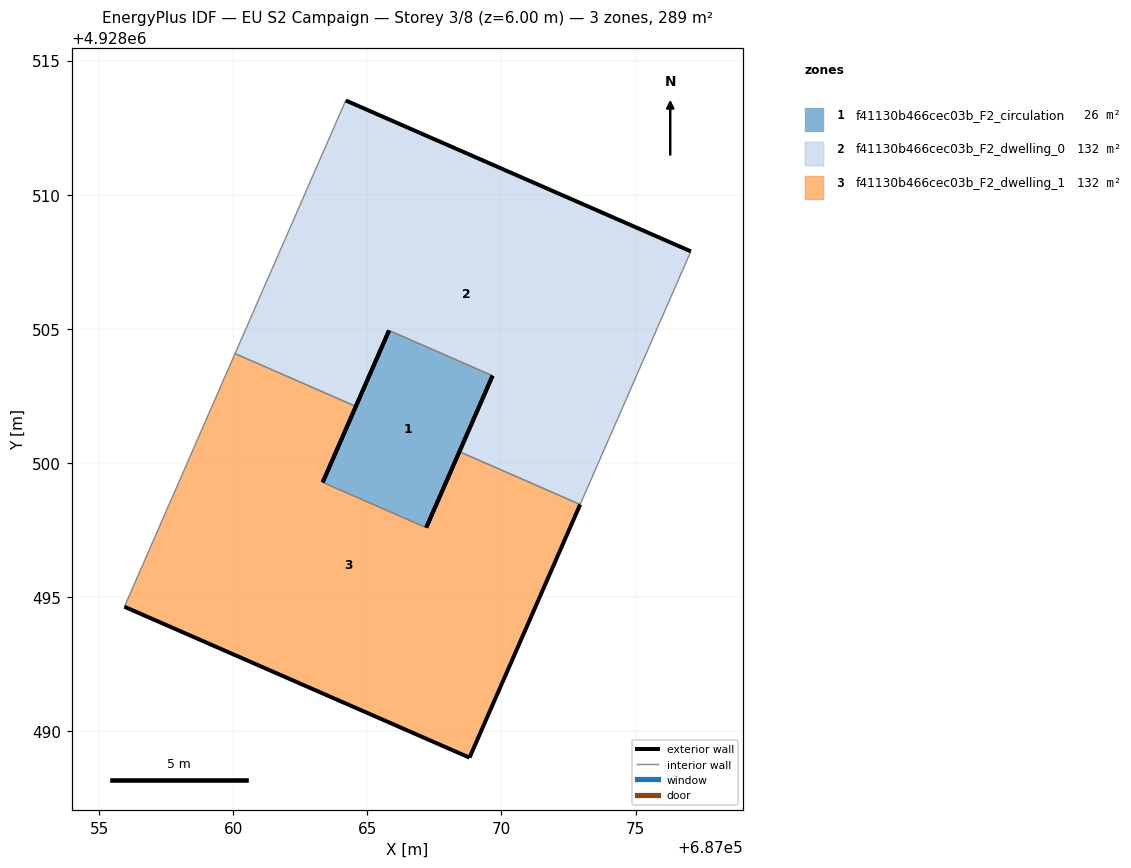
=== STOREY PLAN SPEC (per zone: floor XY polygon, exterior-wall plan segments, windows/doors) ===
zone 1: f41130b466cec03b_F2_circulation  (26.0 m²)
  floor: (687067.19, 4928497.59) (687069.67, 4928503.25) (687065.81, 4928504.94) (687063.33, 4928499.28)
  exterior wall: (687069.67, 4928503.25) – (687067.19, 4928497.59)  [6.2 m]
  exterior wall: (687063.33, 4928499.28) – (687065.81, 4928504.94)  [6.2 m]
  interior walls: 2
zone 2: f41130b466cec03b_F2_dwelling_0  (131.6 m²)
  floor: (687072.94, 4928498.45) (687077.06, 4928507.89) (687064.19, 4928513.51) (687060.07, 4928504.08) (687064.57, 4928502.11) (687065.81, 4928504.94) (687069.67, 4928503.25) (687068.43, 4928500.42)
  exterior wall: (687068.43, 4928500.42) – (687069.67, 4928503.25)  [3.1 m]
  exterior wall: (687065.81, 4928504.94) – (687064.57, 4928502.11)  [3.1 m]
  exterior wall: (687064.19, 4928513.51) – (687077.06, 4928507.89)  [14.0 m]
  interior walls: 5
zone 3: f41130b466cec03b_F2_dwelling_1  (131.6 m²)
  floor: (687068.81, 4928489.01) (687072.94, 4928498.45) (687068.43, 4928500.42) (687067.19, 4928497.59) (687063.33, 4928499.28) (687064.57, 4928502.11) (687060.07, 4928504.08) (687055.94, 4928494.64)
  exterior wall: (687064.57, 4928502.11) – (687063.33, 4928499.28)  [3.1 m]
  exterior wall: (687067.19, 4928497.59) – (687068.43, 4928500.42)  [3.1 m]
  exterior wall: (687072.94, 4928498.45) – (687068.81, 4928489.01)  [10.3 m]
  exterior wall: (687068.81, 4928489.01) – (687055.94, 4928494.64)  [14.0 m]
  interior walls: 4

=== DERIVED (storey summary) ===
Building: EU S2 Campaign
Storey: 3 of 8  (floor level z = 6.00 m)
Storey gross floor area: 289.3 m²
Zones on this storey: 3
  - f41130b466cec03b_F2_circulation: floor 26.0 m²; exterior wall 12.4 m (37.1 m²); WWR 0.0%
  - f41130b466cec03b_F2_dwelling_0: floor 131.6 m²; exterior wall 20.2 m (60.7 m²); WWR 0.0%
  - f41130b466cec03b_F2_dwelling_1: floor 131.6 m²; exterior wall 30.5 m (91.6 m²); WWR 0.0%
Zone adjacency (shared interzone walls):
  - f41130b466cec03b_F2_circulation ↔ f41130b466cec03b_F2_dwelling_0
  - f41130b466cec03b_F2_circulation ↔ f41130b466cec03b_F2_dwelling_1
  - f41130b466cec03b_F2_dwelling_0 ↔ f41130b466cec03b_F2_dwelling_1